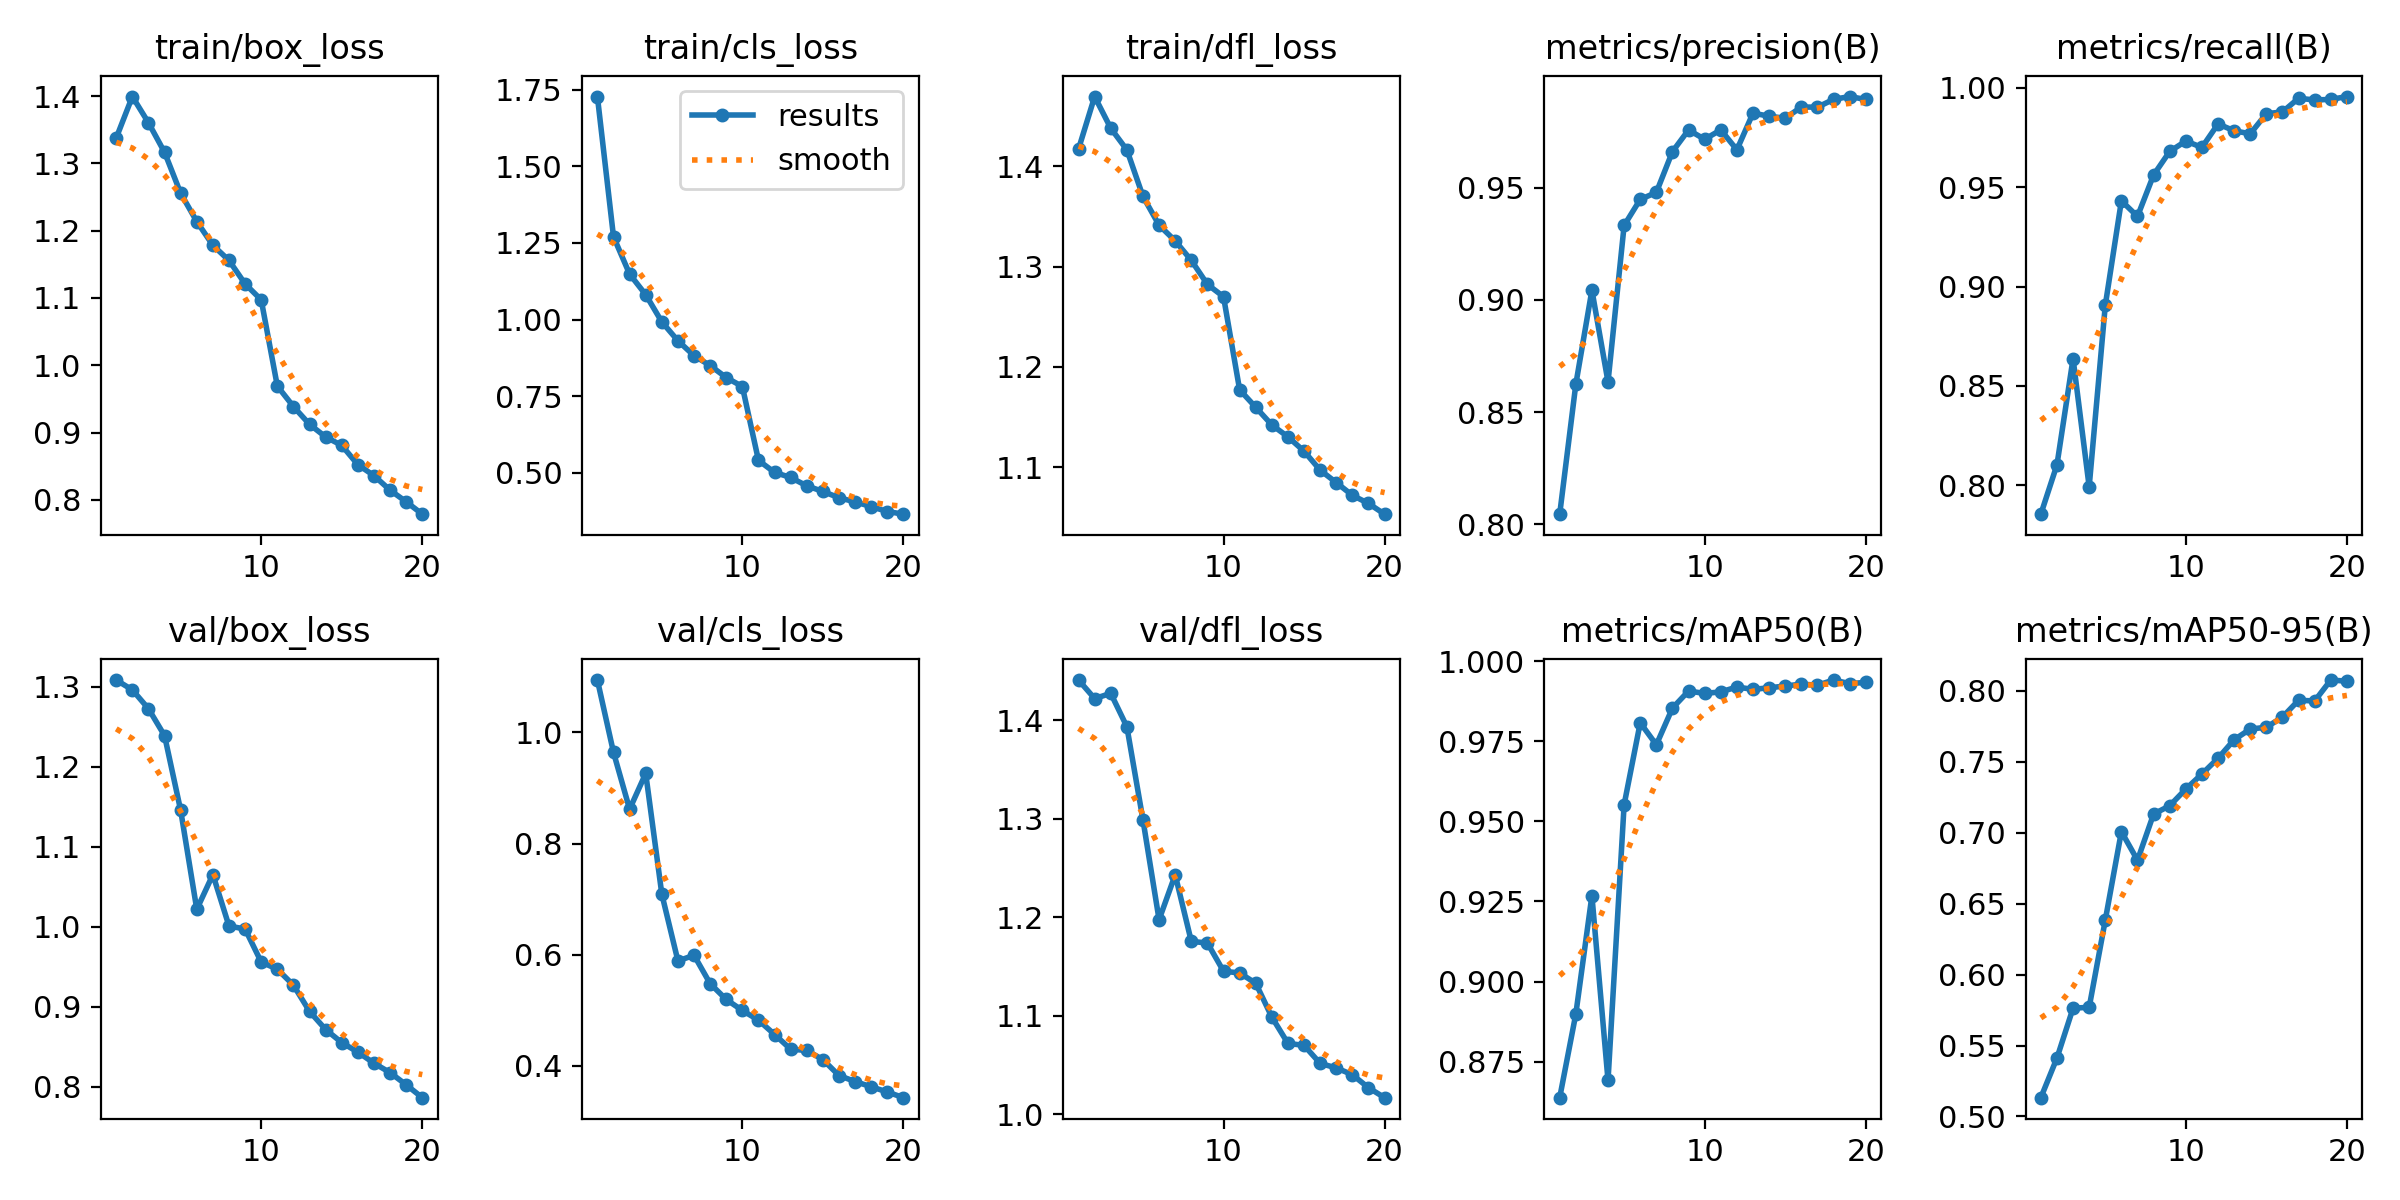

The table this chart was drawn from, first rows:
epoch, train/box_loss, train/cls_loss, train/dfl_loss, metrics/precision(B), metrics/recall(B), metrics/mAP50(B), metrics/mAP50-95(B), val/box_loss, val/cls_loss, val/dfl_loss, lr/pg0, lr/pg1, lr/pg2
1, 1.338, 1.728, 1.417, 0.8045, 0.7853, 0.8638, 0.5132, 1.308, 1.094, 1.441, 0.0006655, 0.0006655, 0.0006655
2, 1.399, 1.27, 1.47, 0.8624, 0.8102, 0.8898, 0.5412, 1.296, 0.9641, 1.422, 0.001266, 0.001266, 0.001266
3, 1.361, 1.148, 1.438, 0.9043, 0.8637, 0.9268, 0.5764, 1.272, 0.8619, 1.427, 0.001801, 0.001801, 0.001801
4, 1.317, 1.081, 1.416, 0.8635, 0.7991, 0.8691, 0.5769, 1.239, 0.9263, 1.393, 0.001703, 0.001703, 0.001703
5, 1.256, 0.9922, 1.37, 0.9331, 0.8905, 0.9552, 0.6384, 1.145, 0.7088, 1.298, 0.001604, 0.001604, 0.001604
6, 1.214, 0.9305, 1.341, 0.9447, 0.9432, 0.9808, 0.7008, 1.022, 0.5887, 1.197, 0.001505, 0.001505, 0.001505
7, 1.178, 0.8818, 1.326, 0.9478, 0.9353, 0.9739, 0.6806, 1.065, 0.5988, 1.243, 0.001406, 0.001406, 0.001406
8, 1.156, 0.8495, 1.306, 0.966, 0.9562, 0.9854, 0.7132, 1.001, 0.5477, 1.175, 0.001307, 0.001307, 0.001307
9, 1.121, 0.8103, 1.282, 0.9757, 0.968, 0.9907, 0.719, 0.9971, 0.5192, 1.174, 0.001208, 0.001208, 0.001208
10, 1.097, 0.7809, 1.27, 0.9715, 0.9733, 0.9899, 0.7308, 0.9558, 0.4994, 1.145, 0.001109, 0.001109, 0.001109
11, 0.969, 0.5397, 1.177, 0.9757, 0.9701, 0.9904, 0.7414, 0.9469, 0.482, 1.143, 0.00101, 0.00101, 0.00101
12, 0.9386, 0.5004, 1.16, 0.9668, 0.9819, 0.9919, 0.7525, 0.9269, 0.4561, 1.133, 0.000911, 0.000911, 0.000911
13, 0.9121, 0.4839, 1.142, 0.9831, 0.9785, 0.9912, 0.7656, 0.8942, 0.4296, 1.098, 0.000812, 0.000812, 0.000812
14, 0.8934, 0.4564, 1.13, 0.9818, 0.9769, 0.9917, 0.7731, 0.8715, 0.4275, 1.072, 0.000713, 0.000713, 0.000713
15, 0.8809, 0.4383, 1.116, 0.9809, 0.9871, 0.9923, 0.7744, 0.8552, 0.4109, 1.07, 0.000614, 0.000614, 0.000614
16, 0.8522, 0.4175, 1.097, 0.9859, 0.9879, 0.9929, 0.7815, 0.8434, 0.3823, 1.051, 0.000515, 0.000515, 0.000515
17, 0.8359, 0.4042, 1.085, 0.9858, 0.9948, 0.9925, 0.7934, 0.8295, 0.3715, 1.047, 0.000416, 0.000416, 0.000416
18, 0.8143, 0.3885, 1.072, 0.9893, 0.994, 0.9941, 0.7929, 0.8177, 0.362, 1.04, 0.000317, 0.000317, 0.000317
19, 0.797, 0.3726, 1.064, 0.9906, 0.9942, 0.993, 0.8077, 0.8025, 0.3526, 1.027, 0.000218, 0.000218, 0.000218
20, 0.7786, 0.364, 1.053, 0.9892, 0.9957, 0.9934, 0.8069, 0.7864, 0.3424, 1.017, 0.000119, 0.000119, 0.000119
